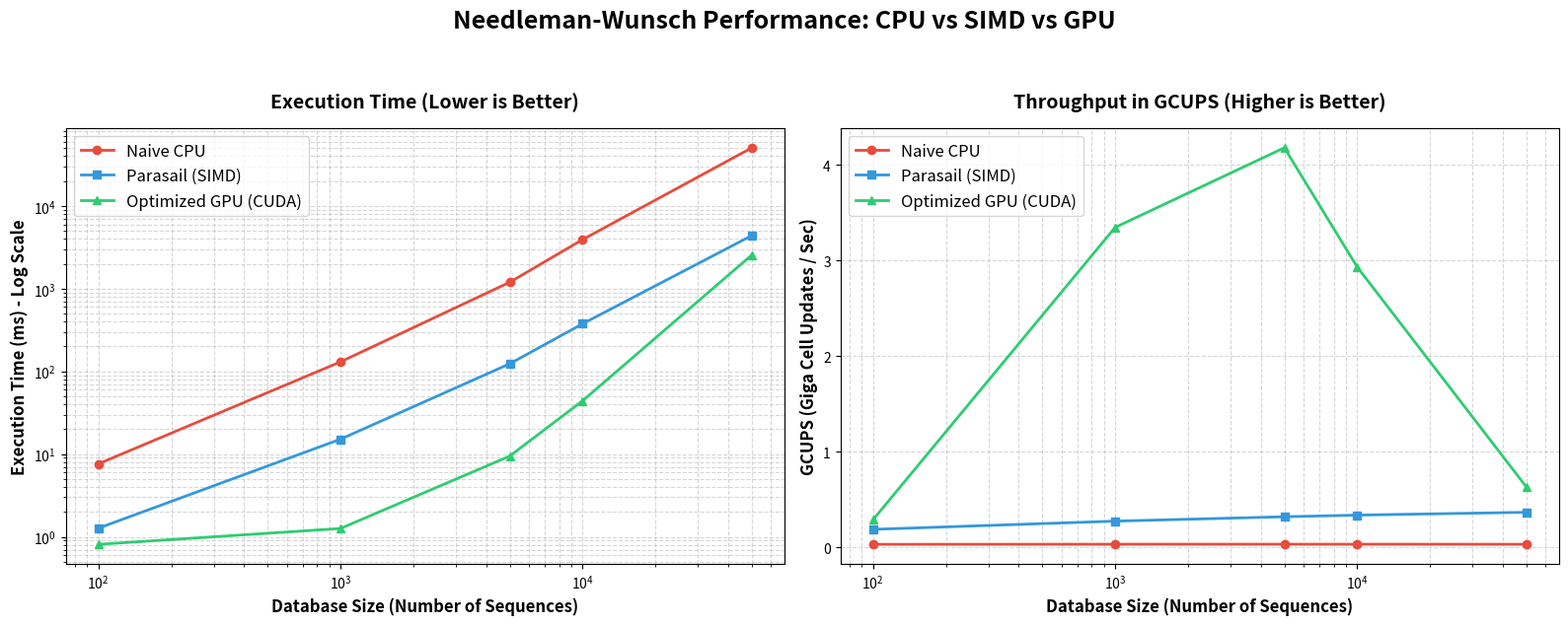

Recreate this plot in Python.
import matplotlib.pyplot as plt
import numpy as np

# Database sizes (X-axis)
db_sizes = [100, 1000, 5000, 10000, 50000]

# Execution Times (in ms)
naive_cpu_time = [7.62, 130.36, 1196.89, 3925.58, 50555.74]
parasail_time = [1.27, 15.14, 123.61, 376.52, 4393.60]
gpu_time = [0.81, 1.26, 9.46, 44.07, 2562.13]

# GCUPS
naive_cpu_gcups = [0.0312, 0.0324, 0.0326, 0.0324, 0.0320]
parasail_gcups = [0.1880, 0.2740, 0.3200, 0.3370, 0.3668]
gpu_gcups = [0.2882, 3.3470, 4.1799, 2.9326, 0.6303]

# --- Plotting Logic ---
# Create a wide figure with 1 row and 2 columns
fig, (ax1, ax2) = plt.subplots(1, 2, figsize=(16, 6))

# ==========================================
# CHART 1: Execution Time (Log-Log Scale)
# ==========================================
ax1.plot(
    db_sizes,
    naive_cpu_time,
    marker="o",
    linestyle="-",
    linewidth=2,
    label="Naive CPU",
    color="#e74c3c",
)
ax1.plot(
    db_sizes,
    parasail_time,
    marker="s",
    linestyle="-",
    linewidth=2,
    label="Parasail (SIMD)",
    color="#3498db",
)
ax1.plot(
    db_sizes,
    gpu_time,
    marker="^",
    linestyle="-",
    linewidth=2,
    label="Optimized GPU (CUDA)",
    color="#2ecc71",
)

ax1.set_title(
    "Execution Time (Lower is Better)", fontsize=14, fontweight="bold", pad=15
)
ax1.set_xlabel("Database Size (Number of Sequences)", fontsize=12, fontweight="bold")
ax1.set_ylabel("Execution Time (ms) - Log Scale", fontsize=12, fontweight="bold")
ax1.set_yscale("log")
ax1.set_xscale("log")
ax1.grid(True, which="both", ls="--", alpha=0.5)
ax1.legend(fontsize=12, loc="upper left")

# ==========================================
# CHART 2: GCUPS Throughput (Semi-Log Scale)
# ==========================================
ax2.plot(
    db_sizes,
    naive_cpu_gcups,
    marker="o",
    linestyle="-",
    linewidth=2,
    label="Naive CPU",
    color="#e74c3c",
)
ax2.plot(
    db_sizes,
    parasail_gcups,
    marker="s",
    linestyle="-",
    linewidth=2,
    label="Parasail (SIMD)",
    color="#3498db",
)
ax2.plot(
    db_sizes,
    gpu_gcups,
    marker="^",
    linestyle="-",
    linewidth=2,
    label="Optimized GPU (CUDA)",
    color="#2ecc71",
)

ax2.set_title(
    "Throughput in GCUPS (Higher is Better)", fontsize=14, fontweight="bold", pad=15
)
ax2.set_xlabel("Database Size (Number of Sequences)", fontsize=12, fontweight="bold")
ax2.set_ylabel("GCUPS (Giga Cell Updates / Sec)", fontsize=12, fontweight="bold")

ax2.set_xscale("log")
# Note: Keeping the Y-axis linear for GCUPS is usually best because it visually
# emphasizes the massive tower of performance the GPU provides over the CPU.
# If the CPU lines are completely crushed to the floor and you want to see them,
# you can uncomment the next line:
# ax2.set_yscale("log")

ax2.grid(True, which="both", ls="--", alpha=0.5)
ax2.legend(fontsize=12, loc="upper left")

# ==========================================
# Final Formatting & Save
# ==========================================
plt.suptitle(
    "Needleman-Wunsch Performance: CPU vs SIMD vs GPU",
    fontsize=18,
    fontweight="bold",
    y=1.05,
)
plt.tight_layout()

plt.savefig("benchmark_combined_plot.png", dpi=300, bbox_inches="tight")
print("Plot successfully saved as 'benchmark_combined_plot.png'")
